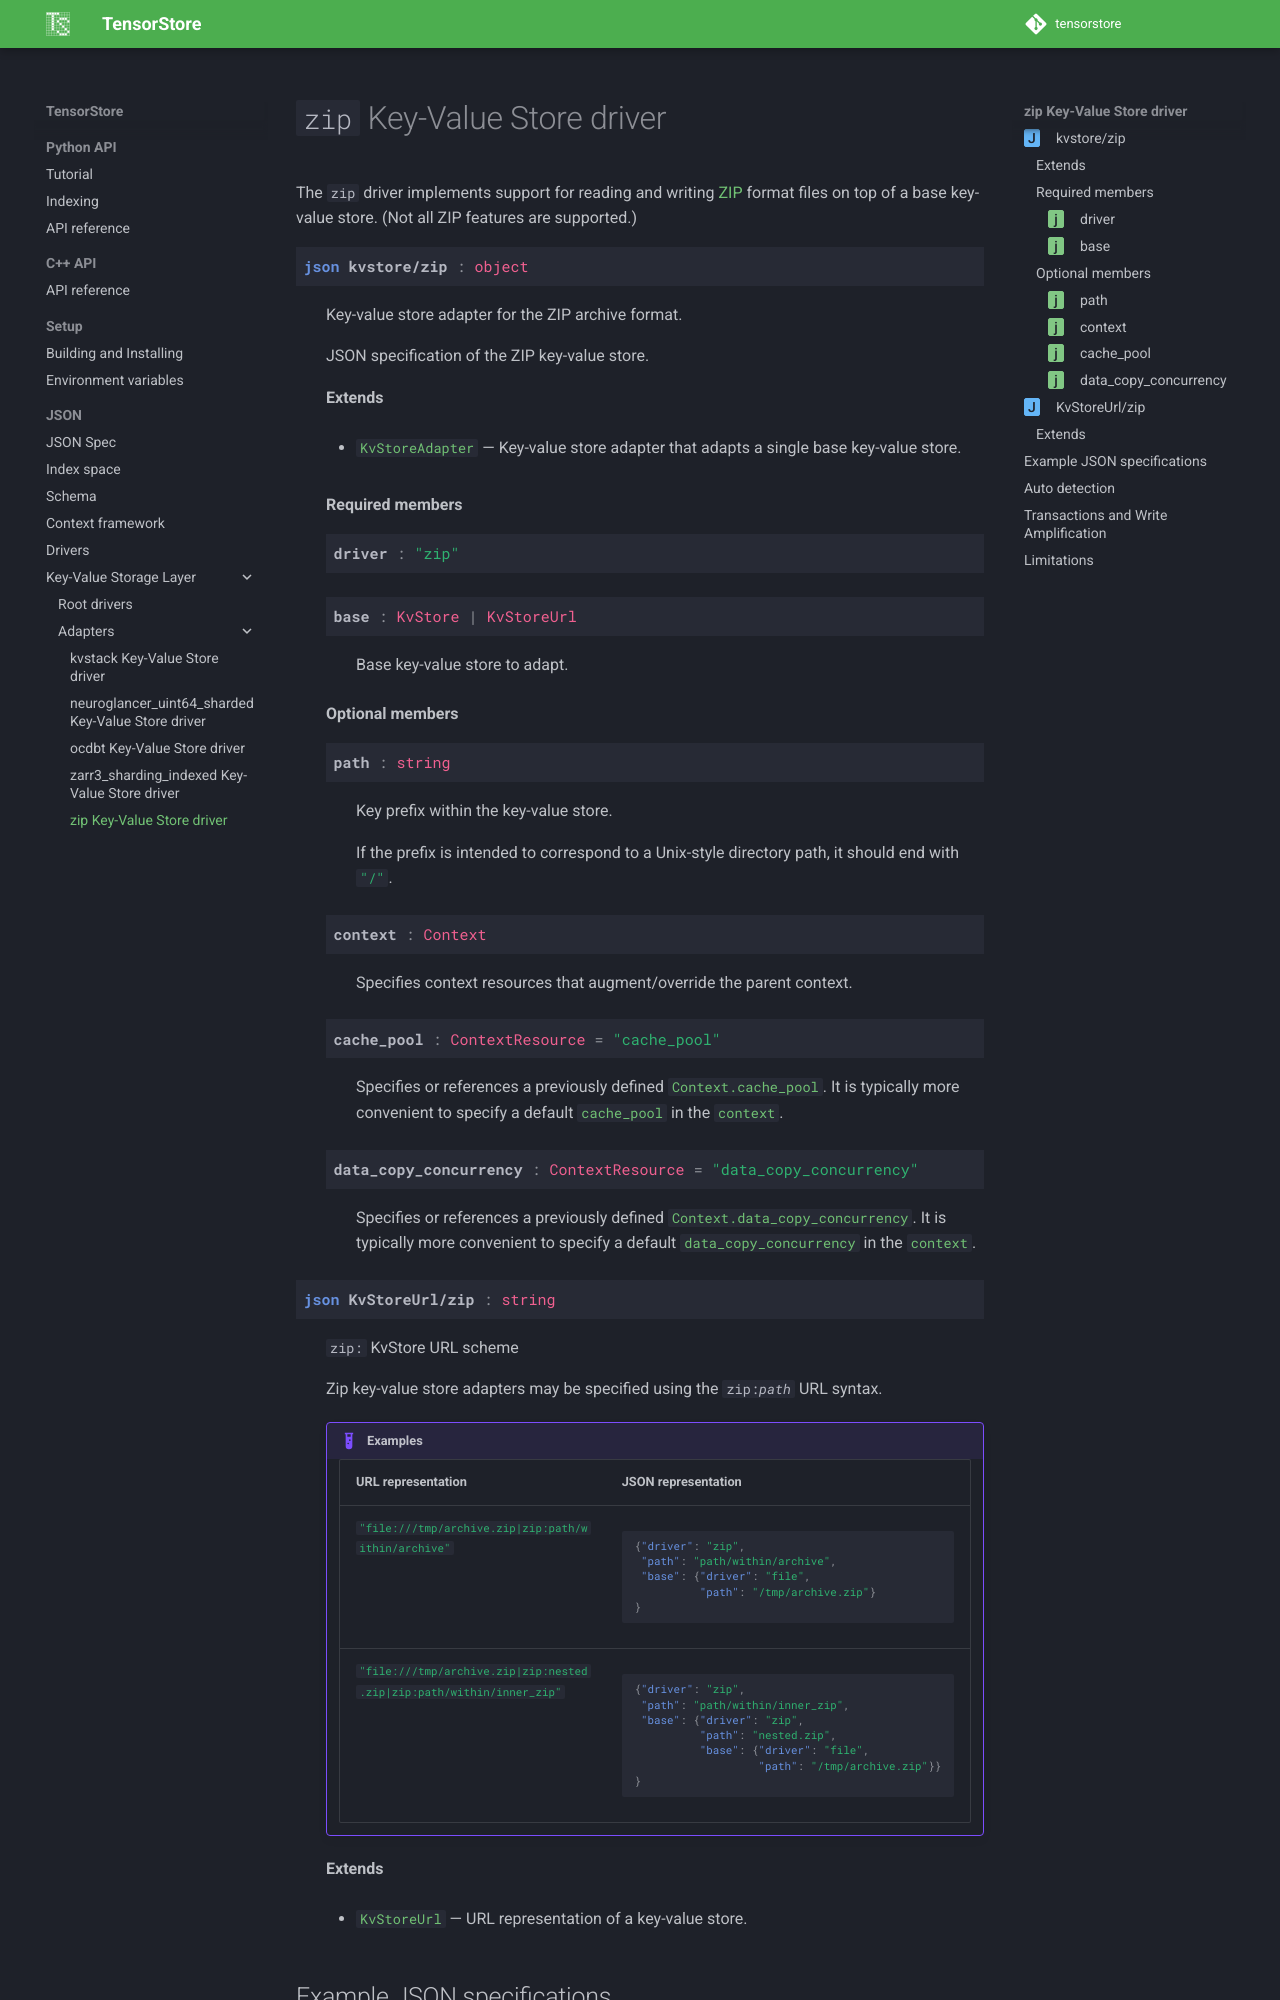

repository: google/tensorstore · page: kvstore/zip/index.html · generator: sphinx


.. _kvstore/zip:

``zip`` Key-Value Store driver
======================================================

The ``zip`` driver implements support for reading and writing
`ZIP <https://en.wikipedia.org/wiki/ZIP_(file_format)>`_ format
files on top of a base key-value store. (Not all ZIP features are supported.)

.. json:schema:: kvstore/zip

.. json:schema:: KvStoreUrl/zip

Example JSON specifications
---------------------------

.. code-block:: json

   { "driver": "zip",
     "kvstore": "gs://my-bucket/path/to/file.zip" }

Auto detection
--------------

This driver supports :ref:`auto-detection<driver/auto>` based on the
signature at the end of the file.

.. warning::

   To limit the amount of data that is read, auto-detection is only
   supported if the end of file comment does not exceed 4096
   bytes. ZIP archives with comments up to the maximum length of 65535
   bytes are still supported without auto-detection, however.
